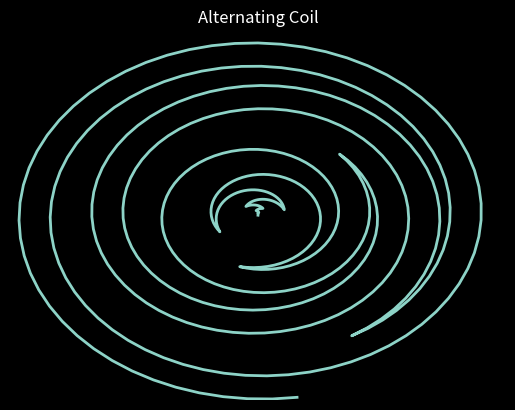

Reproduce this figure in Python.

import matplotlib.pyplot as plt 
import matplotlib.animation as animation 
import numpy as np 
plt.style.use('dark_background')

fig = plt.figure() 
ax = plt.axes(xlim=(-50, 50), ylim=(-50, 50)) 
line, = ax.plot([], [], lw=2) 

# initialization function 
def init(): 
	# creating an empty plot/frame 
	line.set_data([], []) 
	return line, 

# lists to store x and y axis points 
xdata, ydata = [], [] 

sign = 1
theta = .1
adjuster1 = 1
adjuster2 = 1
# animation function 
def animate(i): 
	global sign
	global theta
	global adjuster1
	global adjuster2
	theta = theta + sign*.1
	# t is a parameter 
	t = 0.1*i 
	if i % adjuster2 == 0:
		sign *= -1
		temp = adjuster1
		adjuster1 = adjuster2
		adjuster2 += temp
	t = t*sign
	# x, y values to be plotted 
	x = t*np.sin(theta)*sign
	y = t*np.cos(theta)*sign
	
	# appending new points to x, y axes points list 
	xdata.append(x) 
	ydata.append(y) 
	line.set_data(xdata, ydata) 
	return line, 

# setting a title for the plot 
plt.title('Alternating Coil') 
# hiding the axis details 
plt.axis('off') 

# call the animator	 
anim = animation.FuncAnimation(fig, animate, init_func=init, 
							frames=500, interval=20, blit=True) 

plt.show()

# save the animation as mp4 video file 
anim.save('coil2.gif') 